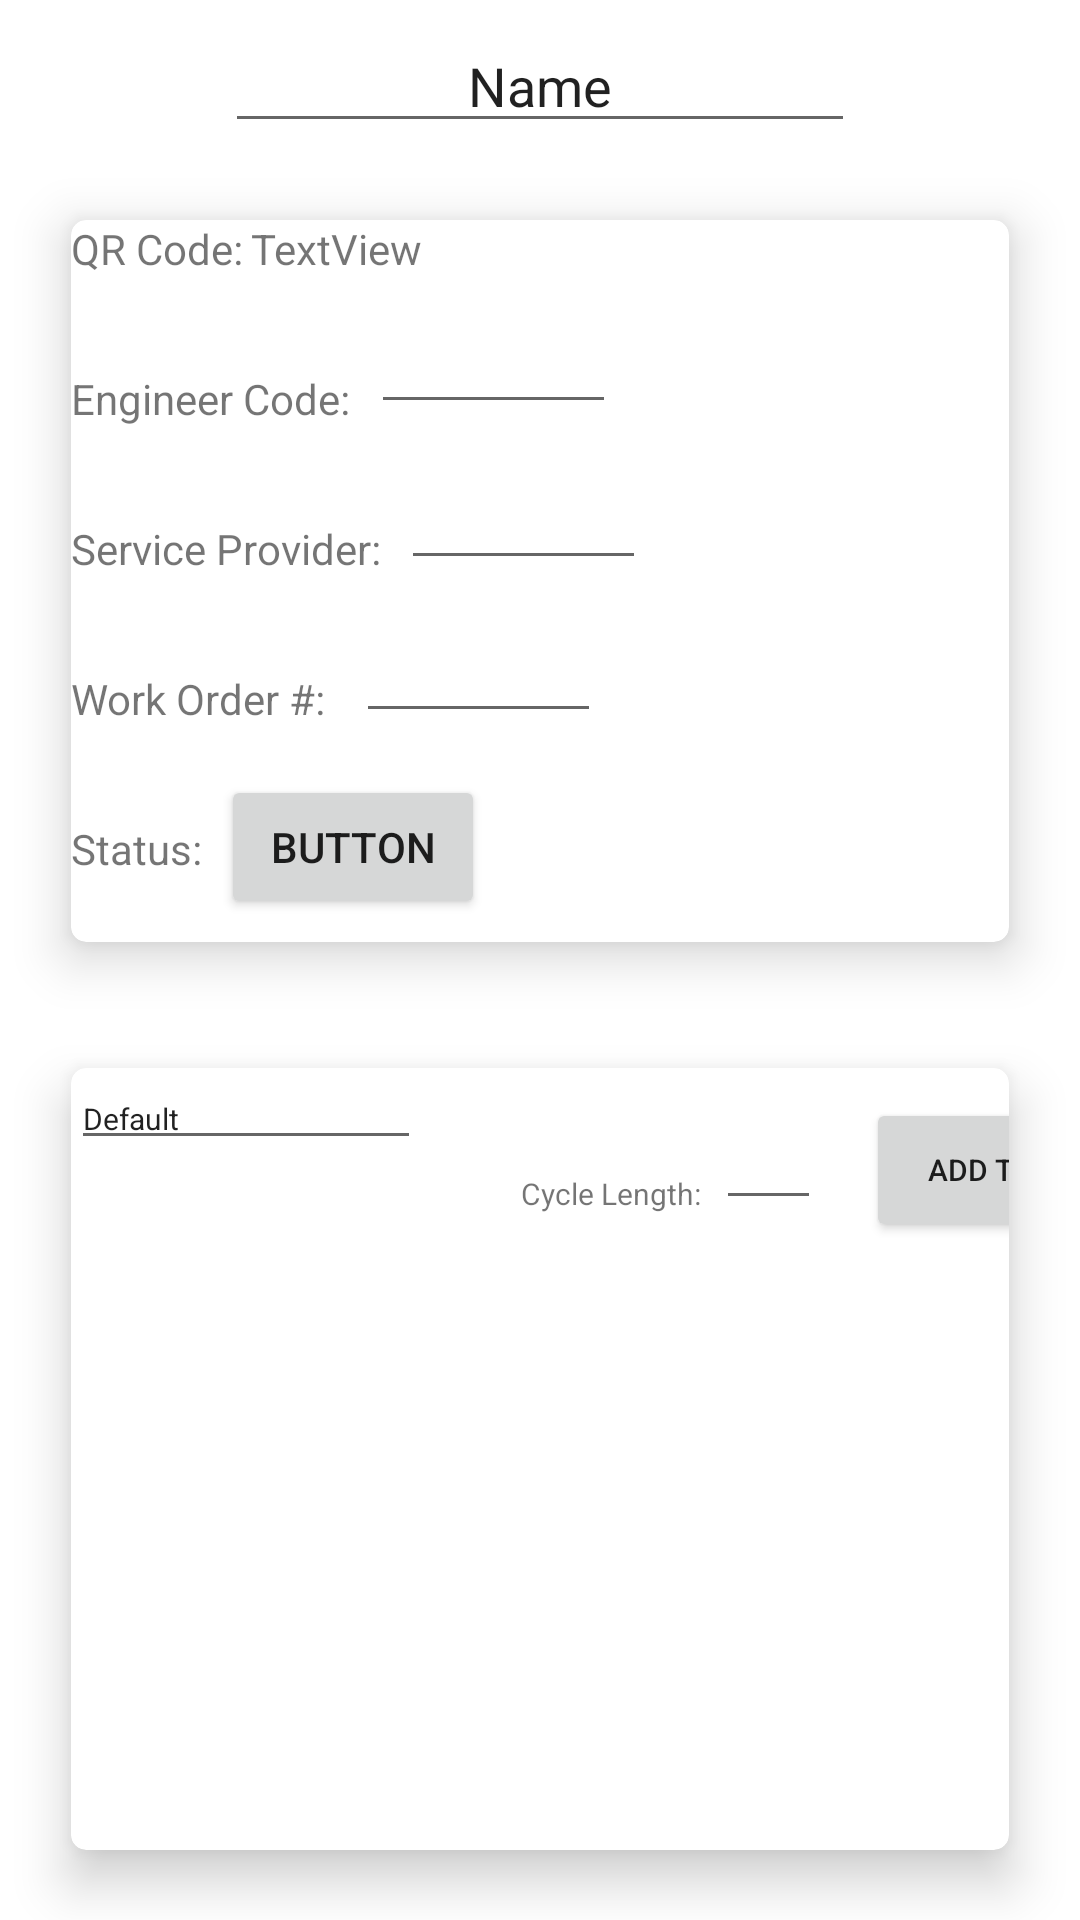

This screen was rendered from an Android layout file. Write that file and the resources it references.
<!-- AndroidManifest.xml: application theme Theme.MyApplication -->
<!-- res/layout/fragment_info.xml -->
<?xml version="1.0" encoding="utf-8"?>
<androidx.constraintlayout.widget.ConstraintLayout xmlns:android="http://schemas.android.com/apk/res/android"
    xmlns:app="http://schemas.android.com/apk/res-auto"
    xmlns:tools="http://schemas.android.com/tools"
    android:id="@+id/frameLayout"
    android:layout_width="match_parent"
    android:layout_height="match_parent"
    tools:context=".InfoFragment">

    <androidx.cardview.widget.CardView
        android:id="@+id/info_cardView"
        android:layout_width="match_parent"
        android:layout_height="280dp"
        android:layout_margin="10dp"
        app:cardCornerRadius="5dp"
        app:cardElevation="10dp"
        app:cardMaxElevation="12dp"
        app:cardPreventCornerOverlap="true"
        app:cardUseCompatPadding="true"
        app:layout_constraintBottom_toBottomOf="parent"
        app:layout_constraintEnd_toEndOf="parent"
        app:layout_constraintHorizontal_bias="0.0"
        app:layout_constraintStart_toStartOf="parent"
        app:layout_constraintTop_toTopOf="parent"
        app:layout_constraintVertical_bias="0.128">

        <TextView
            android:id="@+id/qrcode_info"
            android:layout_width="wrap_content"
            android:layout_height="wrap_content"
            android:text="QR Code:" />

        <TextView
            android:id="@+id/servengcode_info"
            android:layout_width="wrap_content"
            android:layout_height="wrap_content"
            android:text="Engineer Code:"
            android:translationY="50dp" />

        <TextView
            android:id="@+id/servprovider_info"
            android:layout_width="wrap_content"
            android:layout_height="wrap_content"
            android:text="Service Provider:"
            android:translationY="100dp" />

        <TextView
            android:id="@+id/workorder_info"
            android:layout_width="wrap_content"
            android:layout_height="wrap_content"
            android:text="Work Order #:"
            android:translationY="150dp" />

        <TextView
            android:id="@+id/status_info"
            android:layout_width="wrap_content"
            android:layout_height="wrap_content"
            android:text="Status:"
            android:translationY="200dp" />

        <TextView
            android:id="@+id/qrcode_tv_info"
            android:layout_width="wrap_content"
            android:layout_height="wrap_content"
            android:text="TextView"
            android:translationX="60dp" />

        <EditText
            android:id="@+id/servengcode_et_info"
            style="@style/Widget.AppCompat.Light.AutoCompleteTextView"
            android:layout_width="wrap_content"
            android:layout_height="wrap_content"
            android:ems="5"
            android:inputType="textPersonName"
            android:textSize="14sp"
            android:translationX="100dp"
            android:translationY="32dp" />

        <EditText
            android:id="@+id/servprov_et_info"
            style="@style/Widget.AppCompat.Light.AutoCompleteTextView"
            android:layout_width="wrap_content"
            android:layout_height="wrap_content"
            android:ems="5"
            android:inputType="textPersonName"
            android:textSize="14sp"
            android:translationX="110dp"
            android:translationY="84dp" />

        <EditText
            android:id="@+id/workorder_et_info"
            style="@style/Widget.AppCompat.Light.AutoCompleteTextView"
            android:layout_width="wrap_content"
            android:layout_height="wrap_content"
            android:ems="5"
            android:inputType="textPersonName"
            android:textSize="14sp"
            android:translationX="95dp"
            android:translationY="135dp" />

        <Button
            android:id="@+id/status_button_info"
            android:layout_width="wrap_content"
            android:layout_height="wrap_content"
            android:text="Button"
            android:translationX="50dp"
            android:translationY="185dp" />

    </androidx.cardview.widget.CardView>

    <EditText
        android:id="@+id/devname_et_info"
        android:layout_width="wrap_content"
        android:layout_height="wrap_content"
        android:ems="10"
        android:inputType="textPersonName"
        android:text="Name"
        android:textAlignment="center"
        app:layout_constraintBottom_toTopOf="@+id/info_cardView"
        app:layout_constraintEnd_toEndOf="parent"
        app:layout_constraintStart_toStartOf="parent"
        app:layout_constraintTop_toTopOf="parent" />

    <androidx.cardview.widget.CardView
        android:id="@+id/tasks_cardView"
        android:layout_width="match_parent"
        android:layout_height="300dp"
        android:layout_margin="10dp"
        android:layout_marginTop="3dp"
        app:cardCornerRadius="5dp"
        app:cardElevation="10dp"
        app:cardMaxElevation="12dp"
        app:cardPreventCornerOverlap="true"
        app:cardUseCompatPadding="true"
        app:layout_constraintBottom_toBottomOf="parent"
        app:layout_constraintEnd_toEndOf="parent"
        app:layout_constraintHorizontal_bias="0.526"
        app:layout_constraintStart_toStartOf="parent"
        app:layout_constraintTop_toBottomOf="@+id/info_cardView"
        app:layout_constraintVertical_bias="0.555">

        <androidx.recyclerview.widget.RecyclerView
            android:id="@+id/tasks_recyclerView"
            android:layout_width="355dp"
            android:layout_height="250dp"
            android:layout_marginTop="75dp" />

        <Button
            android:id="@+id/addtaskbutton_info"
            android:layout_width="wrap_content"
            android:layout_height="wrap_content"
            android:text="Add Task"
            android:textSize="10dp"
            android:translationX="265dp"
            android:translationY="10dp" />

        <EditText
            android:id="@+id/cycle_length_info"
            android:layout_width="wrap_content"
            android:layout_height="wrap_content"
            android:ems="3"
            android:inputType="number"
            android:textSize="10dp"
            android:translationX="215dp"
            android:translationY="20dp" />

        <TextView
            android:id="@+id/textView8"
            android:layout_width="wrap_content"
            android:layout_height="wrap_content"
            android:text="Cycle Length:"
            android:textSize="10sp"
            android:translationX="150dp"
            android:translationY="35dp" />

        <EditText
            android:id="@+id/checklist_et_info"
            android:layout_width="wrap_content"
            android:layout_height="wrap_content"
            android:ems="10"
            android:inputType="textPersonName"
            android:text="Default"
            android:textSize="10dp" />
    </androidx.cardview.widget.CardView>

    //TODO default value


</androidx.constraintlayout.widget.ConstraintLayout>
<!-- resources referenced by this layout -->
<resources>
  <style name="Theme.MyApplication" parent="Theme.MaterialComponents.DayNight.DarkActionBar">
          
          <item name="colorPrimary">@color/anchor_navy</item>
          <item name="colorPrimaryVariant">@color/pink_neutral</item>
          <item name="colorOnPrimary">@color/slate_grey</item>
          
          <item name="colorSecondary">@color/grey_neutral</item>
          <item name="colorSecondaryVariant">@color/grey_neutral</item>
          <item name="colorOnSecondary">@color/black</item>
          
          <item name="android:statusBarColor" tools:targetApi="l">?attr/colorPrimaryVariant</item>
          
      </style>
  <color name="anchor_navy">#344A5F</color>
  <color name="pink_neutral">#F7DBD7</color>
  <color name="slate_grey">#F0F1F2</color>
  <color name="grey_neutral">#EEEEEE</color>
  <color name="black">#FF000000</color>
</resources>
